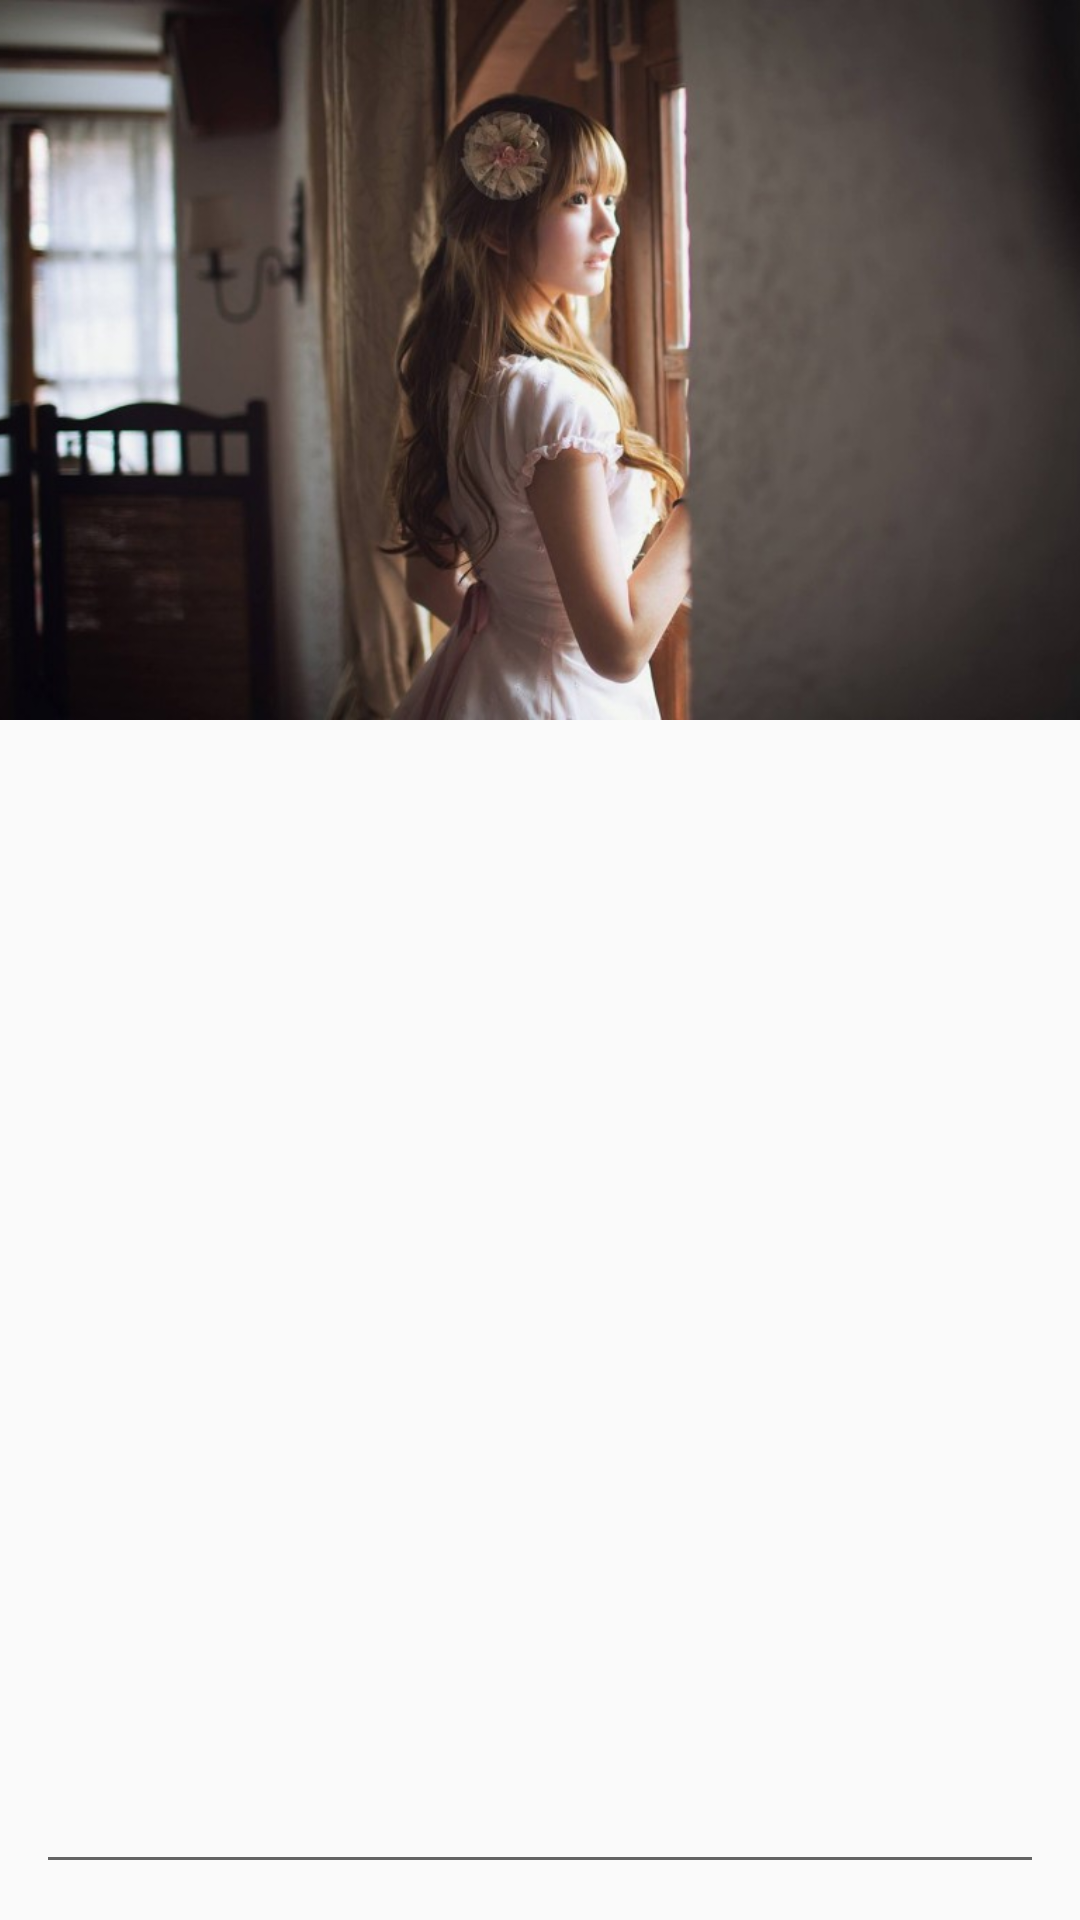

Layout XML and referenced resources for this Android screen:
<!-- AndroidManifest.xml: application theme AppTheme -->
<!-- res/layout/activity_adjust_resize.xml -->
<?xml version="1.0" encoding="utf-8"?>
<LinearLayout xmlns:android="http://schemas.android.com/apk/res/android"
    android:orientation="vertical"
    android:layout_width="match_parent"
    android:layout_height="match_parent">

    <ImageView
        android:layout_width="match_parent"
        android:layout_height="240dp"
        android:scaleType="centerCrop"
        android:src="@drawable/yurisa__005"/>

    <Space
        android:layout_width="0dp"
        android:layout_height="0dp"
        android:layout_weight="1"/>

    <EditText
        android:id="@+id/editText"
        android:layout_width="match_parent"
        android:layout_height="wrap_content"
        android:layout_margin="12dp"/>

</LinearLayout>
<!-- resources referenced by this layout -->
<resources>
  <!-- drawable yurisa__005: jpg bitmap (drawable-xxhdpi, 57199 bytes) -->
  <style name="AppTheme" parent="Theme.AppCompat.Light.NoActionBar">
          
          <item name="colorPrimary">@color/colorPrimary</item>
          <item name="colorPrimaryDark">@color/colorPrimaryDark</item>
          <item name="colorAccent">@color/colorAccent</item>
      </style>
  <color name="colorPrimary">@color/deepSkyBlue</color>
  <color name="colorPrimaryDark">#3700B3</color>
  <color name="colorAccent">@color/deepSkyBlue</color>
  <color name="deepSkyBlue">#00BFFF</color>
</resources>
